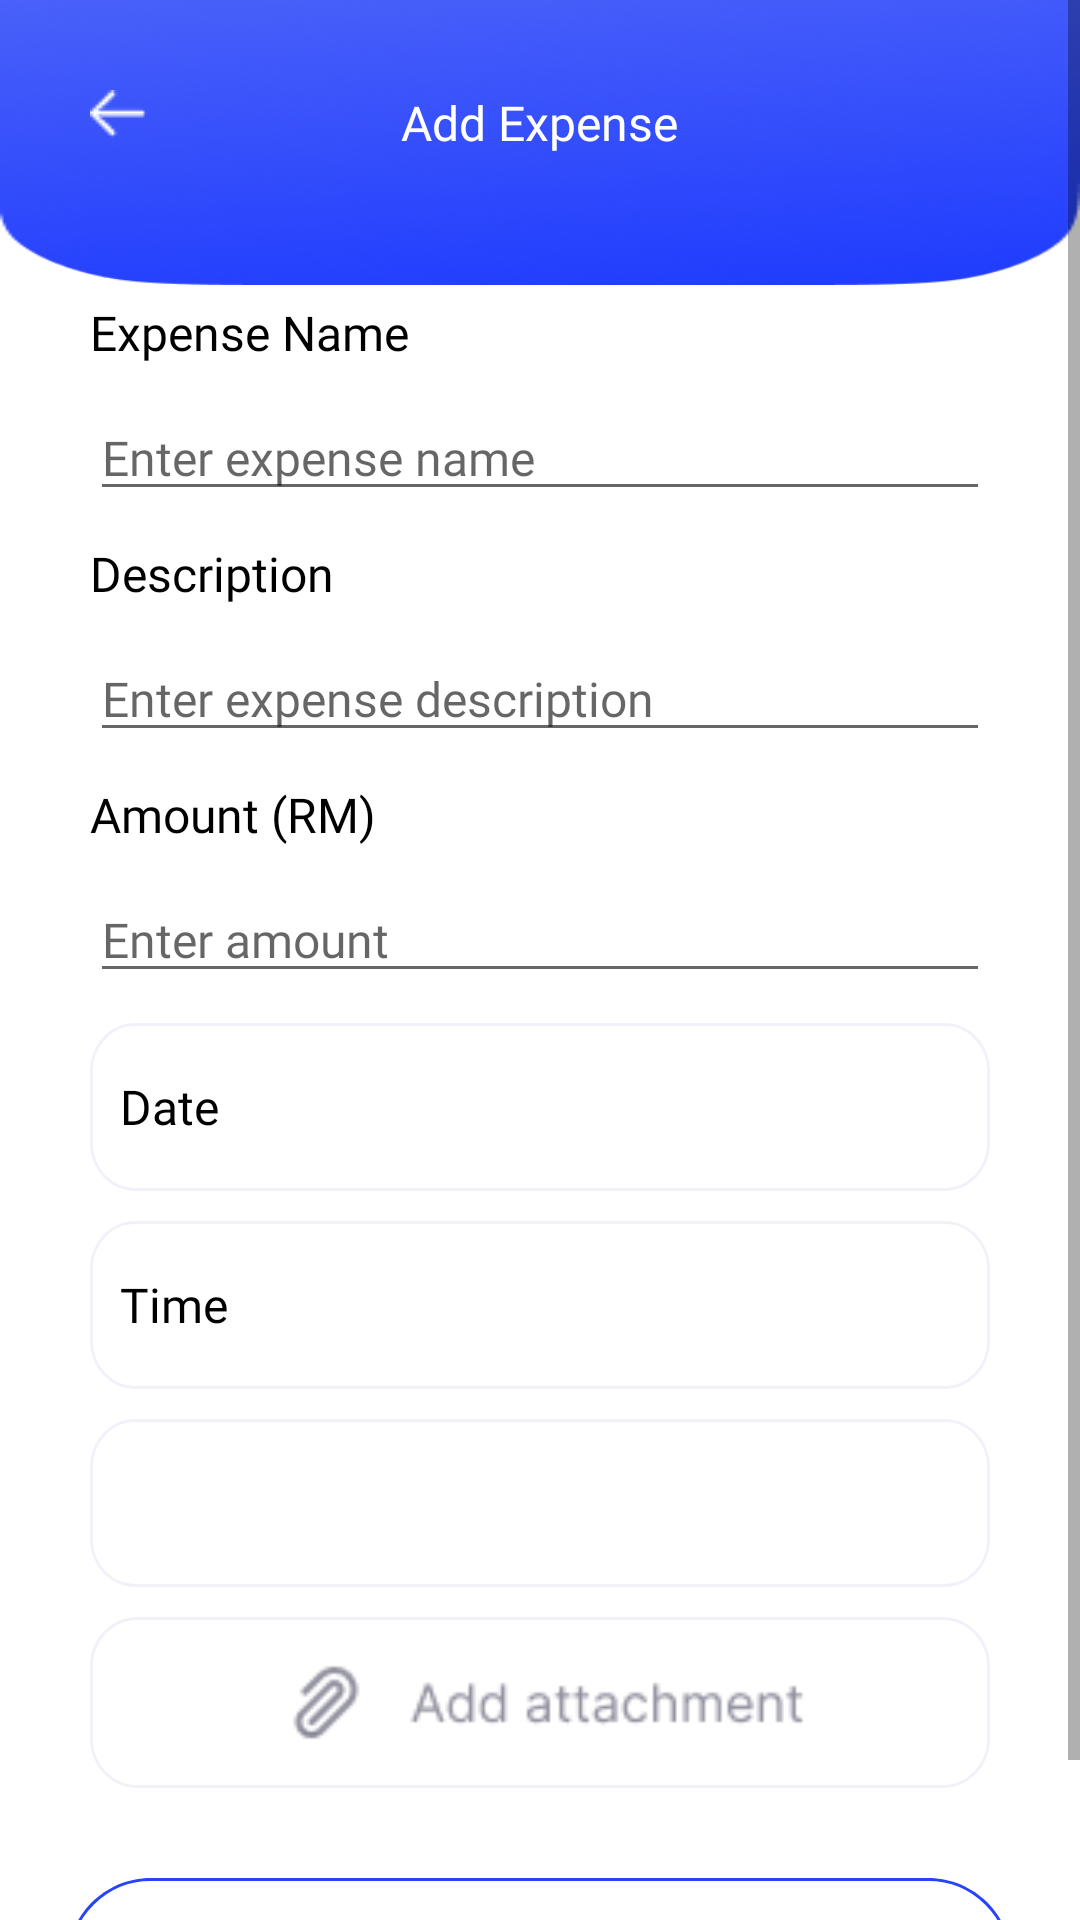

Layout XML and referenced resources for this Android screen:
<!-- AndroidManifest.xml: application theme Theme.MyBudgetApp -->
<!-- res/layout/activity_expense_add.xml -->
<?xml version="1.0" encoding="utf-8"?>
<ScrollView xmlns:android="http://schemas.android.com/apk/res/android"
    android:layout_width="match_parent"
    android:layout_height="match_parent">

<RelativeLayout
    xmlns:android="http://schemas.android.com/apk/res/android"
    xmlns:app="http://schemas.android.com/apk/res-auto"
    xmlns:tools="http://schemas.android.com/tools"
    android:layout_width="match_parent"
    android:layout_height="match_parent">

    <RelativeLayout
        android:layout_width="match_parent"
        android:layout_height="match_parent">

        <FrameLayout
            android:layout_width="match_parent"
            android:layout_height="95dp"
            android:background="@drawable/rectangle_4">

            <ImageView
                android:id="@+id/back"
                android:layout_width="wrap_content"
                android:layout_height="wrap_content"
                android:layout_margin="30dp"
                android:layout_gravity="left"
                android:src="@drawable/back"/>

            <TextView
                android:layout_width="wrap_content"
                android:layout_height="wrap_content"
                android:layout_margin="30dp"
                android:text="Add Expense"
                android:layout_gravity="center_horizontal"
                android:textSize="16sp"
                android:textColor="#FFFFFF"
                android:fontFamily="@font/montserrat_bold" />

        </FrameLayout>

    </RelativeLayout>

    <RelativeLayout
        android:layout_width="match_parent"
        android:layout_height="match_parent"
        android:orientation="vertical"
        android:layout_marginTop="100dp">

        <TextView
            android:id="@+id/txt_name"
            android:layout_width="match_parent"
            android:layout_height="wrap_content"
            android:layout_marginStart="30dp"
            android:layout_marginEnd="30dp"
            android:fontFamily="@font/montserrat"
            android:text="Expense Name"
            android:textSize="16sp"
            android:textColor="#000000" />

        <EditText
            android:id="@+id/edt_name"
            android:layout_width="match_parent"
            android:layout_height="wrap_content"
            android:layout_marginStart="30dp"
            android:layout_marginTop="10dp"
            android:layout_marginEnd="30dp"
            android:layout_below="@+id/txt_name"
            android:inputType="text"
            android:hint="Enter expense name"
            android:textColor="#2743FD"
            android:textSize="16sp"
            android:fontFamily="@font/montserrat" />

        <TextView
            android:id="@+id/txt_description"
            android:layout_width="match_parent"
            android:layout_height="wrap_content"
            android:layout_marginStart="30dp"
            android:layout_marginEnd="30dp"
            android:layout_marginTop="10dp"
            android:layout_below="@+id/edt_name"
            android:text="Description"
            android:textSize="16sp"
            android:textColor="#000000"
            android:fontFamily="@font/montserrat" />

        <EditText
            android:id="@+id/edt_description"
            android:layout_width="match_parent"
            android:layout_height="wrap_content"
            android:layout_marginStart="30dp"
            android:layout_marginEnd="30dp"
            android:layout_marginTop="10dp"
            android:layout_below="@+id/txt_description"
            android:inputType="text"
            android:textSize="16sp"
            android:hint="Enter expense description"
            android:fontFamily="@font/montserrat"
            android:textColor="#2743FD"/>

        <TextView
            android:id="@+id/txt_amount"
            android:layout_width="match_parent"
            android:layout_height="wrap_content"
            android:layout_marginStart="30dp"
            android:layout_marginEnd="30dp"
            android:layout_marginTop="10dp"
            android:layout_below="@+id/edt_description"
            android:text="Amount (RM)"
            android:textSize="16sp"
            android:textColor="#000000"
            android:fontFamily="@font/montserrat" />

        <EditText
            android:id="@+id/edt_amount"
            android:layout_width="match_parent"
            android:layout_height="wrap_content"
            android:layout_marginStart="30dp"
            android:layout_marginEnd="30dp"
            android:layout_marginTop="10dp"
            android:layout_below="@+id/txt_amount"
            android:textSize="16sp"
            android:hint="Enter amount"
            android:fontFamily="@font/montserrat"
            android:textColor="#2743FD"/>

        <TextView
            android:id="@+id/tv_date"
            android:layout_width="match_parent"
            android:layout_height="wrap_content"
            android:layout_below="@+id/edt_amount"
            android:layout_marginStart="30dp"
            android:layout_marginEnd="30dp"
            android:layout_marginTop="10dp"
            android:paddingLeft="10dp"
            android:textSize="16sp"
            android:text="Date"
            android:gravity="center_vertical"
            android:textColor="#000000"
            android:fontFamily="@font/montserrat"
            android:background="@drawable/frame2" />

        <TextView
            android:id="@+id/tv_time"
            android:layout_width="match_parent"
            android:layout_height="wrap_content"
            android:layout_below="@+id/tv_date"
            android:layout_marginStart="30dp"
            android:layout_marginEnd="30dp"
            android:layout_marginTop="10dp"
            android:paddingLeft="10dp"
            android:textSize="16sp"
            android:text="Time"
            android:gravity="center_vertical"
            android:textColor="#000000"
            android:fontFamily="@font/montserrat"
            android:background="@drawable/frame2" />

        <Spinner
            android:id="@+id/spinner_budget"
            android:layout_width="match_parent"
            android:layout_height="wrap_content"
            android:layout_below="@+id/tv_time"
            android:layout_marginStart="30dp"
            android:layout_marginEnd="30dp"
            android:layout_marginTop="10dp"
            android:layout_gravity="left"
            android:gravity="left"
            android:spinnerMode="dropdown"
            android:background="@drawable/frame2"/>

        <ImageView
            android:id="@+id/imageView"
            android:layout_width="match_parent"
            android:layout_height="wrap_content"
            android:layout_gravity="center"
            android:layout_marginStart="30dp"
            android:layout_marginEnd="30dp"
            android:layout_marginTop="10dp"
            android:layout_below="@+id/spinner_budget"
            android:src="@drawable/attachment"
            android:background="@drawable/frame3"/>

        <Button
            android:id="@+id/btncomplete"
            android:layout_width="315dp"
            android:layout_height="wrap_content"
            android:layout_below="@id/imageView"
            android:layout_marginTop="30dp"
            android:layout_centerHorizontal="true"
            android:background="@drawable/rectangle_1"
            android:drawableRight="@drawable/complete"
            android:drawablePadding="10dp"
            android:gravity="center_horizontal|center_vertical"
            android:paddingLeft="30dp"
            android:paddingEnd="30dp"
            android:text="Complete"
            android:fontFamily="@font/montserrat"
            android:textColor="#2743FB"
            android:textSize="20sp" />

    </RelativeLayout>

</RelativeLayout>

    </ScrollView>
<!-- resources referenced by this layout -->
<resources>
  <!-- drawable attachment: png bitmap (drawable, 2051 bytes) -->
  <!-- drawable back: png bitmap (drawable, 245 bytes) -->
  <!-- drawable complete: png bitmap (drawable, 320 bytes) -->
  <!-- drawable frame2 (drawable) -->
  <?xml version="1.0" encoding="utf-8"?>
  <vector
      xmlns:android="http://schemas.android.com/apk/res/android"
      xmlns:aapt="http://schemas.android.com/aapt"
      android:width="319dp"
      android:height="56dp"
      android:viewportWidth="319"
      android:viewportHeight="56"
      >
      <group>
          <clip-path
              android:pathData="M16 0H303C311.837 0 319 7.16344 319 16V40C319 48.8366 311.837 56 303 56H16C7.16344 56 0 48.8366 0 40V16C0 7.16344 7.16344 0 16 0Z"
              />
          <path
              android:pathData="M0 0V56H319V0"
              android:fillColor="#FFFFFF"
              />
          <path
              android:pathData="M16 0H303C311.837 0 319 7.16344 319 16V40C319 48.8366 311.837 56 303 56H16C7.16344 56 0 48.8366 0 40V16C0 7.16344 7.16344 0 16 0Z"
              android:strokeWidth="2"
              android:strokeColor="#F1F1FA"
              />
      </group>
  </vector>
  <!-- drawable frame3 (drawable) -->
  <?xml version="1.0" encoding="utf-8"?>
  <vector
      xmlns:android="http://schemas.android.com/apk/res/android"
      xmlns:aapt="http://schemas.android.com/aapt"
      android:width="311dp"
      android:height="57dp"
      android:viewportWidth="311"
      android:viewportHeight="57"
      >
      <group>
          <clip-path
              android:pathData="M16.5 0.5H294.5C303.337 0.5 310.5 7.66344 310.5 16.5V40.5C310.5 49.3366 303.337 56.5 294.5 56.5H16.5C7.66344 56.5 0.5 49.3366 0.5 40.5V16.5C0.5 7.66344 7.66344 0.5 16.5 0.5Z"
              />
          <path
              android:pathData="M0.5 0.5V56.5H310.5V0.5"
              android:fillColor="#FFFFFF"
              />
      </group>
      <path
          android:pathData="M16.5 0.5H294.5C303.337 0.5 310.5 7.66344 310.5 16.5V40.5C310.5 49.3366 303.337 56.5 294.5 56.5H16.5C7.66344 56.5 0.5 49.3366 0.5 40.5V16.5C0.5 7.66344 7.66344 0.5 16.5 0.5Z"
          android:strokeWidth="1"
          android:strokeColor="#F1F1FA"
          />
  </vector>
  <!-- drawable rectangle_1 (drawable) -->
  <?xml version="1.0" encoding="utf-8"?>
  <vector
      xmlns:android="http://schemas.android.com/apk/res/android"
      xmlns:aapt="http://schemas.android.com/aapt"
      android:width="315dp"
      android:height="72dp"
      android:viewportWidth="315"
      android:viewportHeight="72"
      >
      <group>
          <clip-path
              android:pathData="M28 0H287C302.464 0 315 12.536 315 28V44C315 59.464 302.464 72 287 72H28C12.536 72 0 59.464 0 44V28C0 12.536 12.536 0 28 0Z"
              />
          <path
              android:pathData="M28 0H287C302.464 0 315 12.536 315 28V44C315 59.464 302.464 72 287 72H28C12.536 72 0 59.464 0 44V28C0 12.536 12.536 0 28 0Z"
              android:strokeWidth="2"
              android:strokeColor="#2743FB"
              />
      </group>
  </vector>
  <!-- drawable rectangle_4: png bitmap (drawable, 76646 bytes) -->
  <style name="Theme.MyBudgetApp" parent="Theme.MaterialComponents.DayNight.DarkActionBar">
          
          <item name="colorPrimary">@color/purple_500</item>
          <item name="colorPrimaryVariant">@color/purple_700</item>
          <item name="colorOnPrimary">@color/white</item>
          
          <item name="colorSecondary">@color/teal_200</item>
          <item name="colorSecondaryVariant">@color/teal_700</item>
          <item name="colorOnSecondary">@color/black</item>
          
          <item name="android:statusBarColor">?attr/colorPrimaryVariant</item>
          
      </style>
  <color name="purple_500">#FF6200EE</color>
  <color name="purple_700">#FF3700B3</color>
  <color name="white">#FFFFFFFF</color>
  <color name="teal_200">#FF03DAC5</color>
  <color name="teal_700">#FF018786</color>
  <color name="black">#FF000000</color>
</resources>
